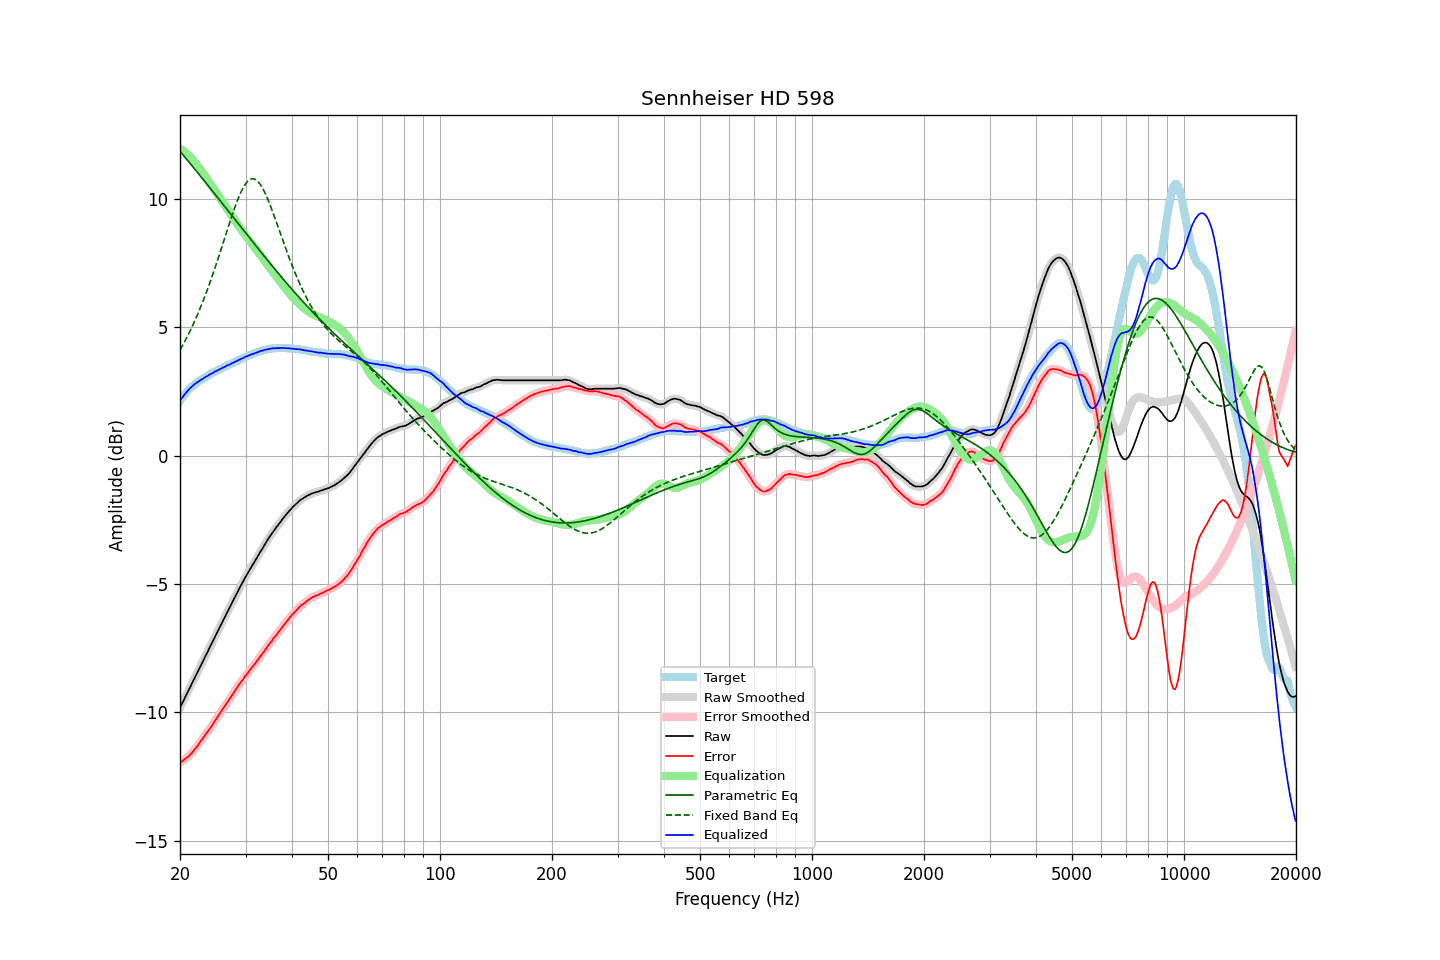

The file beside this chart, header and first rows:
frequency, raw, error, smoothed, error_smoothed, equalization, parametric_eq, fixed_band_eq, equalized_raw, equalized_smoothed, target
20.00, -9.81, -11.95, -9.81, -11.95, 11.95, 11.86, 4.12, 2.14, 2.14, 2.14
20.20, -9.68, -11.91, -9.68, -11.91, 11.92, 11.78, 4.23, 2.23, 2.23, 2.23
20.40, -9.56, -11.87, -9.56, -11.87, 11.87, 11.71, 4.34, 2.31, 2.32, 2.31
20.61, -9.43, -11.82, -9.43, -11.82, 11.83, 11.63, 4.46, 2.39, 2.40, 2.38
20.81, -9.30, -11.77, -9.31, -11.78, 11.78, 11.56, 4.58, 2.48, 2.47, 2.47
21.02, -9.18, -11.73, -9.18, -11.72, 11.72, 11.48, 4.70, 2.54, 2.54, 2.55
21.23, -9.05, -11.66, -9.05, -11.67, 11.66, 11.41, 4.82, 2.61, 2.61, 2.61
21.44, -8.93, -11.60, -8.93, -11.60, 11.60, 11.33, 4.96, 2.67, 2.67, 2.67
21.66, -8.80, -11.53, -8.80, -11.52, 11.53, 11.25, 5.09, 2.72, 2.73, 2.72
21.87, -8.67, -11.44, -8.67, -11.45, 11.45, 11.18, 5.23, 2.78, 2.78, 2.77
22.09, -8.55, -11.37, -8.55, -11.37, 11.37, 11.10, 5.37, 2.82, 2.82, 2.82
22.31, -8.42, -11.29, -8.42, -11.29, 11.29, 11.02, 5.51, 2.87, 2.87, 2.87
22.54, -8.29, -11.21, -8.29, -11.21, 11.20, 10.95, 5.66, 2.91, 2.91, 2.91
22.76, -8.16, -11.11, -8.17, -11.12, 11.12, 10.87, 5.81, 2.95, 2.95, 2.95
22.99, -8.04, -11.02, -8.04, -11.02, 11.03, 10.79, 5.97, 2.99, 2.99, 2.98
23.22, -7.91, -10.93, -7.91, -10.93, 10.94, 10.71, 6.13, 3.03, 3.03, 3.02
23.45, -7.78, -10.84, -7.79, -10.85, 10.85, 10.63, 6.29, 3.07, 3.07, 3.06
23.69, -7.66, -10.77, -7.66, -10.76, 10.76, 10.56, 6.46, 3.10, 3.11, 3.10
23.92, -7.53, -10.67, -7.53, -10.68, 10.67, 10.48, 6.63, 3.14, 3.14, 3.14
24.16, -7.40, -10.59, -7.41, -10.59, 10.58, 10.40, 6.81, 3.18, 3.18, 3.19
24.40, -7.28, -10.50, -7.28, -10.49, 10.49, 10.32, 6.99, 3.21, 3.21, 3.22
24.65, -7.15, -10.40, -7.15, -10.40, 10.40, 10.24, 7.17, 3.25, 3.25, 3.24
24.89, -7.02, -10.29, -7.02, -10.30, 10.30, 10.17, 7.36, 3.29, 3.28, 3.27
25.14, -6.90, -10.21, -6.90, -10.21, 10.21, 10.09, 7.54, 3.31, 3.31, 3.31
25.39, -6.77, -10.11, -6.77, -10.12, 10.12, 10.01, 7.73, 3.35, 3.34, 3.34
25.65, -6.64, -10.02, -6.64, -10.02, 10.02, 9.93, 7.93, 3.38, 3.38, 3.38
25.91, -6.52, -9.93, -6.52, -9.93, 9.93, 9.85, 8.12, 3.40, 3.41, 3.40
26.16, -6.39, -9.82, -6.39, -9.83, 9.83, 9.77, 8.32, 3.44, 3.44, 3.43
26.43, -6.27, -9.75, -6.27, -9.74, 9.74, 9.69, 8.52, 3.47, 3.47, 3.47
26.69, -6.14, -9.64, -6.15, -9.65, 9.65, 9.61, 8.71, 3.50, 3.50, 3.50
26.96, -6.02, -9.56, -6.02, -9.56, 9.55, 9.53, 8.91, 3.53, 3.53, 3.53
27.23, -5.90, -9.47, -5.90, -9.46, 9.46, 9.45, 9.10, 3.55, 3.56, 3.56
27.50, -5.77, -9.36, -5.78, -9.37, 9.36, 9.38, 9.29, 3.59, 3.59, 3.59
27.77, -5.65, -9.26, -5.65, -9.27, 9.27, 9.30, 9.47, 3.62, 3.62, 3.61
28.05, -5.53, -9.18, -5.53, -9.18, 9.18, 9.22, 9.65, 3.65, 3.65, 3.65
28.33, -5.41, -9.08, -5.41, -9.08, 9.08, 9.14, 9.82, 3.67, 3.68, 3.67
28.62, -5.28, -8.99, -5.28, -8.99, 8.99, 9.06, 9.99, 3.71, 3.71, 3.70
28.90, -5.16, -8.90, -5.16, -8.90, 8.90, 8.98, 10.14, 3.74, 3.74, 3.74
29.19, -5.04, -8.80, -5.04, -8.81, 8.81, 8.90, 10.28, 3.77, 3.77, 3.76
29.48, -4.93, -8.74, -4.93, -8.73, 8.73, 8.82, 10.40, 3.80, 3.80, 3.81
29.78, -4.81, -8.64, -4.81, -8.64, 8.64, 8.74, 10.51, 3.83, 3.83, 3.82
30.08, -4.69, -8.55, -4.70, -8.56, 8.56, 8.66, 10.60, 3.86, 3.86, 3.85
30.38, -4.59, -8.48, -4.59, -8.47, 8.47, 8.58, 10.68, 3.88, 3.88, 3.88
30.68, -4.48, -8.39, -4.48, -8.39, 8.39, 8.50, 10.73, 3.91, 3.91, 3.91
30.99, -4.37, -8.31, -4.38, -8.31, 8.31, 8.43, 10.77, 3.94, 3.93, 3.93
31.30, -4.27, -8.23, -4.27, -8.23, 8.23, 8.35, 10.78, 3.96, 3.96, 3.95
31.61, -4.17, -8.15, -4.17, -8.15, 8.15, 8.27, 10.78, 3.98, 3.98, 3.98
31.93, -4.06, -8.07, -4.07, -8.07, 8.07, 8.19, 10.75, 4.00, 4.00, 4.00
32.24, -3.96, -7.98, -3.96, -7.99, 7.98, 8.11, 10.71, 4.02, 4.03, 4.02
32.57, -3.85, -7.90, -3.85, -7.90, 7.90, 8.03, 10.64, 4.05, 4.05, 4.05
32.89, -3.74, -7.81, -3.75, -7.82, 7.82, 7.96, 10.56, 4.08, 4.07, 4.07
33.22, -3.64, -7.73, -3.64, -7.73, 7.73, 7.88, 10.46, 4.09, 4.09, 4.09
33.55, -3.54, -7.65, -3.54, -7.65, 7.65, 7.80, 10.35, 4.10, 4.11, 4.11
33.89, -3.43, -7.55, -3.43, -7.56, 7.56, 7.72, 10.22, 4.13, 4.12, 4.12
34.23, -3.33, -7.47, -3.33, -7.47, 7.47, 7.65, 10.08, 4.14, 4.14, 4.14
34.57, -3.23, -7.38, -3.23, -7.39, 7.39, 7.57, 9.93, 4.16, 4.16, 4.15
34.92, -3.13, -7.30, -3.13, -7.30, 7.30, 7.49, 9.77, 4.17, 4.17, 4.16
35.27, -3.04, -7.23, -3.04, -7.21, 7.22, 7.42, 9.61, 4.18, 4.18, 4.18
35.62, -2.95, -7.12, -2.95, -7.13, 7.14, 7.34, 9.44, 4.18, 4.18, 4.17
35.97, -2.87, -7.05, -2.87, -7.06, 7.05, 7.26, 9.26, 4.18, 4.19, 4.18
... 635 more rows
